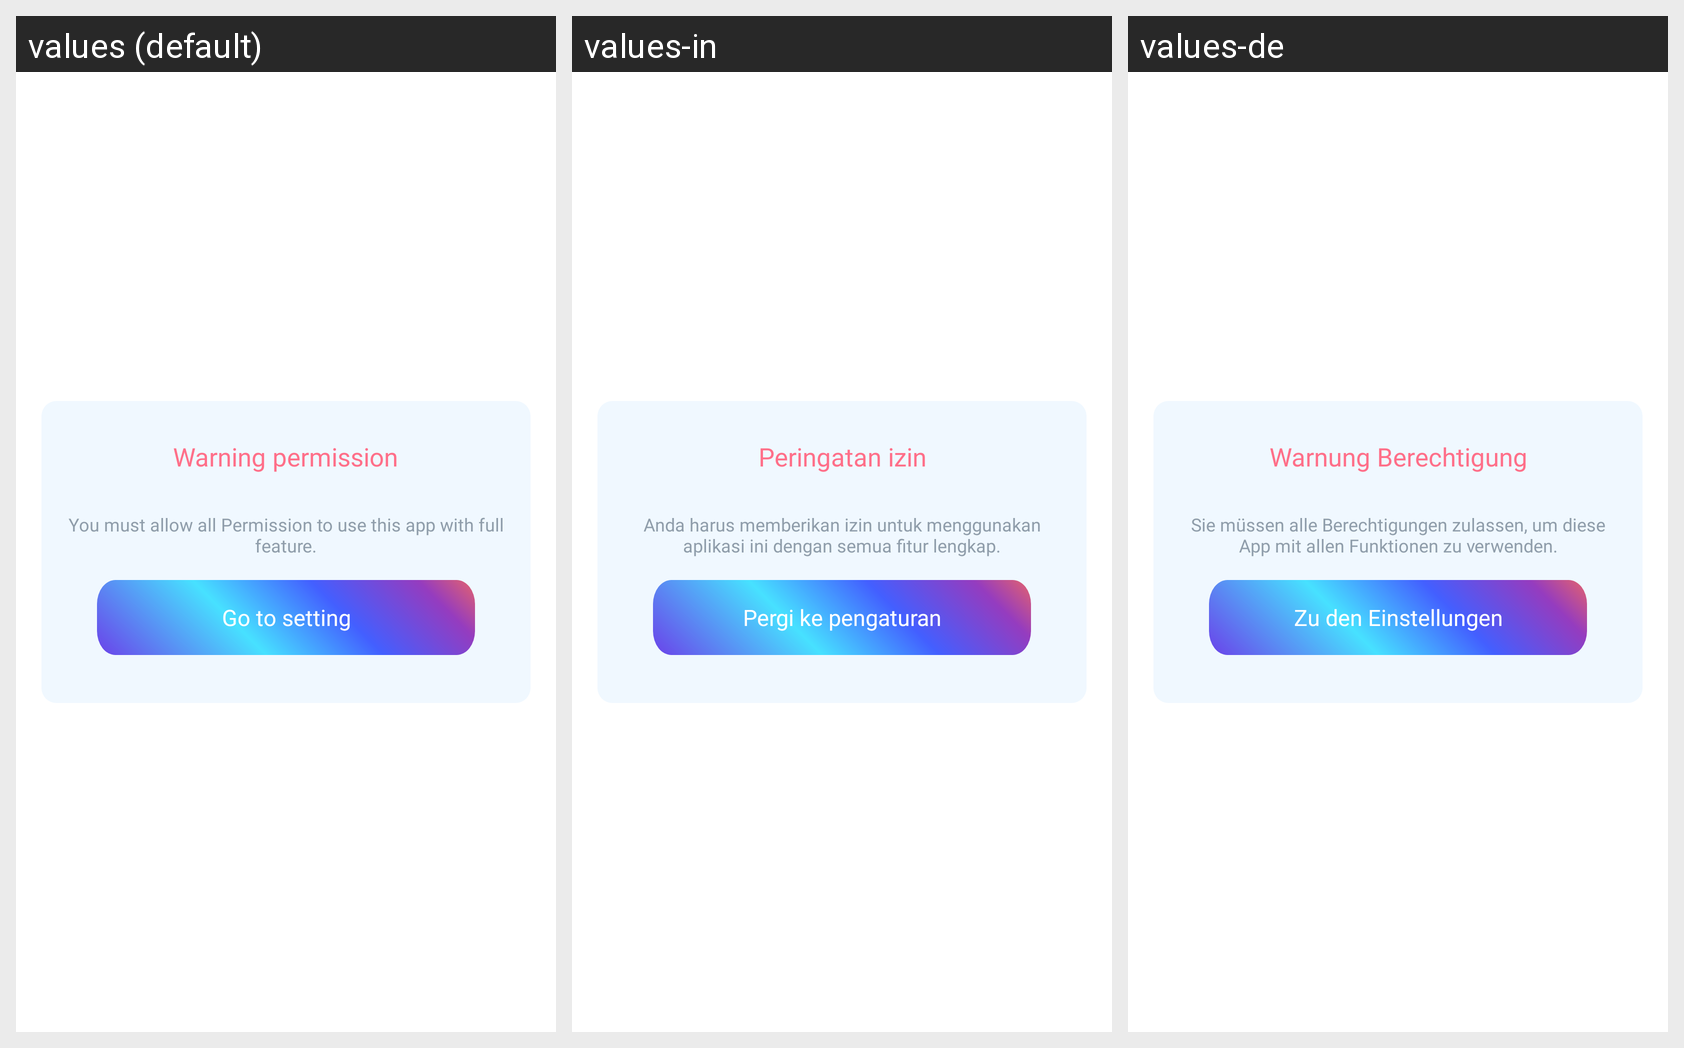

Here is an Android app screen in its default locale and in the app's own translations. Write out the translated-string differences for the strings that appear on this screen.
Android screen res/layout/dialog_permission.xml rendered under 3 locales, left to right: values (default), values-in, values-de. Device: Nexus 5 (rendered at 1080×1920; each locale shown at half size, 540×960, under a caption strip naming it); theme Theme.Arr_sketch_v2.
Other locales in the repository, not shown: values-es, values-fr, values-hi, values-ja, values-pt, values-vi.
Strings drawn on this screen, with the default value and each locale's value (text and hints the layout hard-codes, and strings that could not be matched under every locale, appear in the picture but are not listed):

header_warning_permission
  values: Warning permission
  values-in: Peringatan izin
  values-de: Warnung Berechtigung

desc_warning_permission_dialog
  values: You must allow all Permission to use this app with full feature.
  values-in: Anda harus memberikan izin untuk menggunakan aplikasi ini dengan semua fitur lengkap.
  values-de: Sie müssen alle Berechtigungen zulassen, um diese App mit allen Funktionen zu verwenden.

go_to_setting
  values: Go to setting
  values-in: Pergi ke pengaturan
  values-de: Zu den Einstellungen
